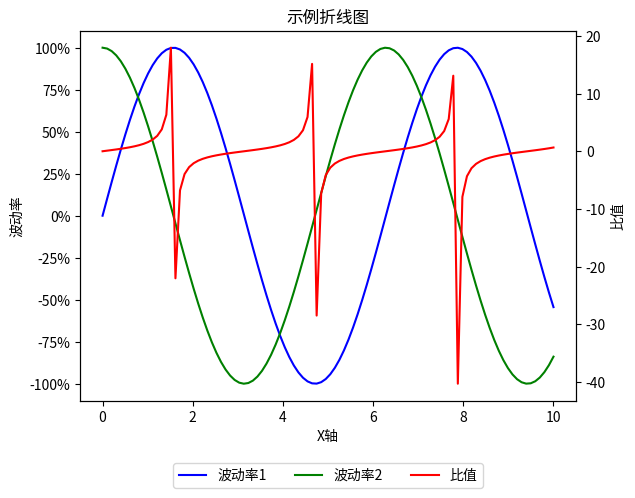
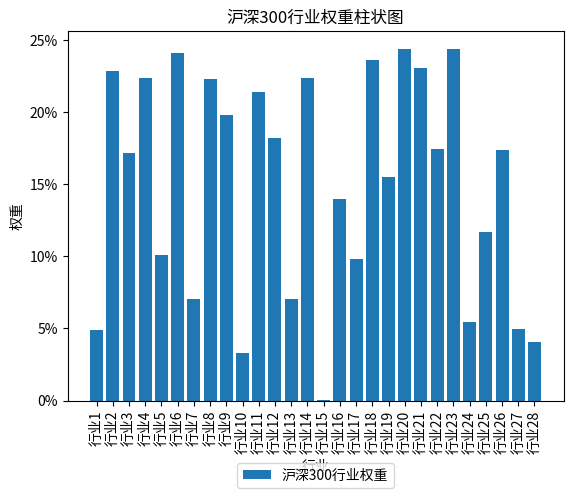
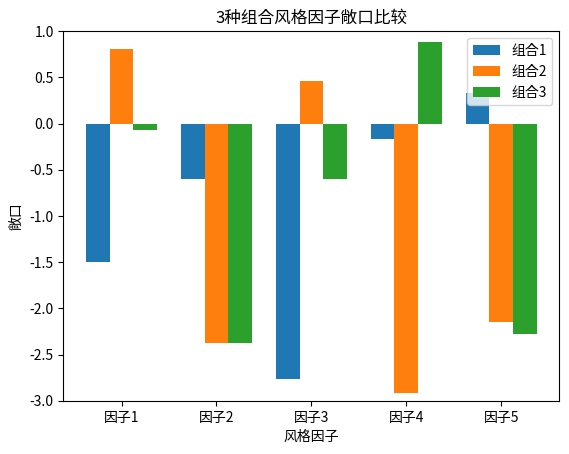

Source code (Python) for these figures, in order:
import numpy as np
import matplotlib.pyplot as plt
from matplotlib.ticker import FuncFormatter

'''
#折线图
'''
# 生成数据
x = np.linspace(0, 10, 100)
y1 = np.sin(x)
y2 = np.cos(x)
y3 = y1 / y2

# 创建画布并设置分辨率
fig, ax1 = plt.subplots(dpi=150)

# 设置左坐标轴
ax1.plot(x, y1, label="波动率1", color="blue")
ax1.plot(x, y2, label="波动率2", color="green")
ax1.set_xlabel("X轴")
ax1.set_ylabel("波动率")

# 将左纵坐标轴的数据表示为百分数
formatter = FuncFormatter(lambda y, _: '{:.0%}'.format(y))
ax1.yaxis.set_major_formatter(formatter)

# 设置右坐标轴
ax2 = ax1.twinx()
ax2.plot(x, y3, label="比值", color="red")
ax2.set_ylabel("比值")

# 将图例移到x坐标轴下方
lines1, labels1 = ax1.get_legend_handles_labels()
lines2, labels2 = ax2.get_legend_handles_labels()
ax1.legend(lines1 + lines2, labels1 + labels2, loc='upper center', bbox_to_anchor=(0.5, -0.15), ncol=3)

# 设置标题并显示图像
plt.title("示例折线图")
plt.show()


'''
#柱状图
'''

# 生成数据
industries = [
    "行业1", "行业2", "行业3", "行业4", "行业5", "行业6", "行业7", "行业8", "行业9", "行业10",
    "行业11", "行业12", "行业13", "行业14", "行业15", "行业16", "行业17", "行业18", "行业19", "行业20",
    "行业21", "行业22", "行业23", "行业24", "行业25", "行业26", "行业27", "行业28"
]
weights = np.random.rand(len(industries)) * 0.25

# 创建画布并设置分辨率
fig, ax = plt.subplots(dpi=150)

# 绘制柱状图
ax.bar(industries, weights)

# 设置坐标轴
ax.set_xlabel("行业")
ax.set_ylabel("权重")
ax.yaxis.set_major_formatter(FuncFormatter(lambda y, _: '{:.0%}'.format(y)))
plt.xticks(rotation=90)

# 设置标题
plt.title("沪深300行业权重柱状图")

# 将图例移到x坐标轴下方
ax.legend(["沪深300行业权重"], loc='upper center', bbox_to_anchor=(0.5, -0.15))

# 显示图像
plt.show()


'''
#风格因子收益归因分析
'''


# 生成数据
style_factors = ["因子1", "因子2", "因子3", "因子4", "因子5"]
num_factors = len(style_factors)
num_portfolios = 3

# 随机生成敞口数据
np.random.seed(42)
exposures = np.random.uniform(-3, 1, size=(num_factors, num_portfolios))

# 创建画布并设置分辨率
fig, ax = plt.subplots(dpi=150)

# 设置柱状图参数
bar_width = 0.25
bar_positions = np.arange(num_factors)

# 绘制柱状图
for i in range(num_portfolios):
    ax.bar(bar_positions + i * bar_width, exposures[:, i], width=bar_width, label=f"组合{i + 1}")

# 设置坐标轴
ax.set_xlabel("风格因子")
ax.set_ylabel("敞口")
ax.set_xticks(bar_positions + bar_width)
ax.set_xticklabels(style_factors)
ax.set_ylim(-3, 1)

# 设置标题
plt.title("3种组合风格因子敞口比较")

# 添加图例
ax.legend(loc='upper right')

# 显示图像
plt.show()

